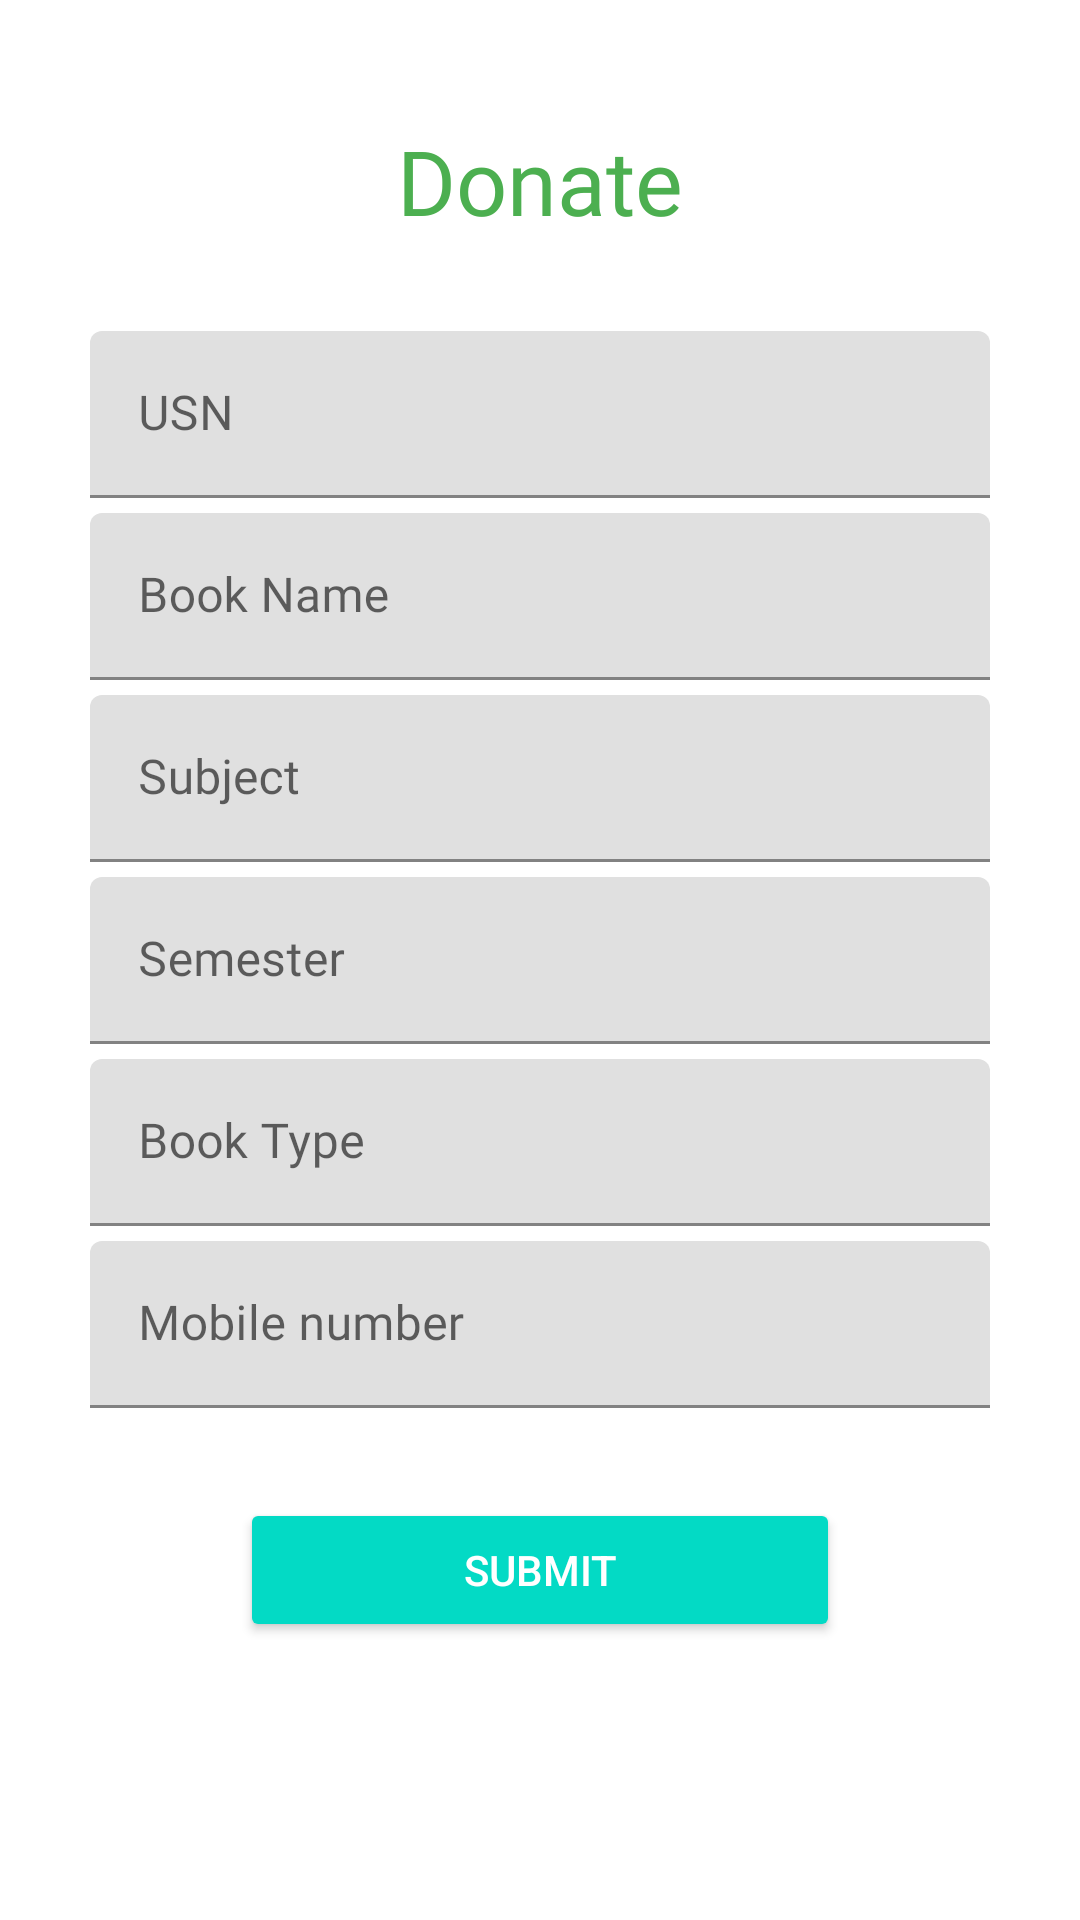

This screen was rendered from an Android layout file. Write that file and the resources it references.
<!-- AndroidManifest.xml: application theme Theme.BookApp -->
<!-- res/layout/fragment_donatation.xml -->
<?xml version="1.0" encoding="utf-8"?>
<ScrollView xmlns:android="http://schemas.android.com/apk/res/android"
    xmlns:tools="http://schemas.android.com/tools"
    android:layout_width="match_parent"
    android:layout_height="match_parent"
    android:fillViewport="true">

    <LinearLayout
        android:layout_width="match_parent"
        android:layout_height="wrap_content"
        android:orientation="vertical"
        tools:context=".Donatation">

        <TextView
            android:id="@+id/textView"
            android:layout_width="match_parent"
            android:layout_height="wrap_content"
            android:fontFamily="@font/poppinsbold"
            android:gravity="center"
            android:text="@string/donate"
            android:layout_marginTop="40sp"
            android:textSize="30sp"
            android:textColor="#4CAF50"
            />

        <com.google.android.material.textfield.TextInputLayout
            android:id="@+id/textInputLayoutUsername"
            android:layout_width="match_parent"
            android:layout_height="wrap_content"
            android:gravity="center"
            android:layout_marginLeft="30dp"
            android:layout_marginTop="30dp"
            android:layout_marginRight="30dp"
            android:hint="@string/usn"
            >

            <com.google.android.material.textfield.TextInputEditText
                android:id="@+id/usr"
                android:layout_width="match_parent"
                android:layout_height="wrap_content"
                android:fontFamily="@font/poppinsmedium"
                android:maxLength="10"
                android:required="true"
                 />
        </com.google.android.material.textfield.TextInputLayout>

    <com.google.android.material.textfield.TextInputLayout
        android:id="@+id/textInputLayoutBookname"
        android:layout_width="match_parent"
        android:layout_height="wrap_content"
        android:layout_marginLeft="30dp"
        android:layout_marginRight="30dp"
        android:hint="@string/book_name"
        >

        <com.google.android.material.textfield.TextInputEditText
            android:id="@+id/bookname"
            android:layout_width="match_parent"
            android:layout_height="wrap_content"
            android:layout_marginTop="5dp"
            android:fontFamily="@font/poppinsmedium"
            android:maxLength="50"
            android:required="true"
            />
    </com.google.android.material.textfield.TextInputLayout>

        <com.google.android.material.textfield.TextInputLayout
            android:id="@+id/textInputLayoutSubject"
            android:layout_width="match_parent"
            android:layout_height="wrap_content"
            android:layout_marginLeft="30dp"
            android:layout_marginRight="30dp"
            android:hint="@string/subject"
            >

            <com.google.android.material.textfield.TextInputEditText
                android:id="@+id/subject"
                android:layout_width="match_parent"
                android:layout_height="wrap_content"
                android:layout_marginTop="5dp"
                android:fontFamily="@font/poppinsmedium"
                android:maxLength="50"
                android:required="true"
                 />
        </com.google.android.material.textfield.TextInputLayout>

        <com.google.android.material.textfield.TextInputLayout
            android:id="@+id/textInputLayoutSem"
            android:layout_width="match_parent"
            android:layout_height="wrap_content"
            android:layout_marginLeft="30dp"
            android:layout_marginRight="30dp"
            android:hint="@string/semester"
            >

            <com.google.android.material.textfield.TextInputEditText
                android:id="@+id/semester"
                android:layout_marginTop="5dp"
                android:layout_width="match_parent"
                android:layout_height="wrap_content"
                android:fontFamily="@font/poppinsmedium"
                android:maxLength="5"
                android:required="true"
                 />
        </com.google.android.material.textfield.TextInputLayout>

        <com.google.android.material.textfield.TextInputLayout
            android:id="@+id/textInputLayoutType"
            android:layout_width="match_parent"
            android:layout_height="wrap_content"
            android:layout_marginLeft="30dp"
            android:layout_marginRight="30dp"
            android:hint="@string/book_type"
            tools:layout_editor_absoluteX="0dp">

            <com.google.android.material.textfield.TextInputEditText
                android:id="@+id/type"
                android:layout_marginTop="5dp"
                android:layout_width="match_parent"
                android:layout_height="wrap_content"
                android:fontFamily="@font/poppinsmedium"
                android:maxLength="25"
                android:required="true"
                 />

        </com.google.android.material.textfield.TextInputLayout>
    <com.google.android.material.textfield.TextInputLayout
        android:id="@+id/textInputLayoutMobile"
        android:layout_width="match_parent"
        android:layout_height="wrap_content"
        android:layout_marginLeft="30dp"
        android:layout_marginRight="30dp"
        android:hint="Mobile number"
        tools:layout_editor_absoluteX="0dp">

        <com.google.android.material.textfield.TextInputEditText
            android:id="@+id/mobile"
            android:layout_marginTop="5dp"
            android:layout_width="match_parent"
            android:layout_height="wrap_content"
            android:fontFamily="@font/poppinsmedium"
            android:maxLength="10"
            android:required="true"
            android:inputType="number"
            />

    </com.google.android.material.textfield.TextInputLayout>


        <ProgressBar
            android:id="@+id/progress1"
            android:layout_width="wrap_content"
            android:layout_height="wrap_content"
            android:visibility="gone"/>

    <Button
        android:id="@+id/submit"
        style="@style/Widget.AppCompat.Button.Colored"
        android:layout_width="200dp"
        android:layout_height="wrap_content"
        android:layout_marginTop="30dp"
        android:layout_gravity="center"
        android:text="@string/submit" />


</LinearLayout>
</ScrollView>
<!-- resources referenced by this layout -->
<resources>
  <string name="book_name">Book Name</string>
  <string name="book_type">Book Type</string>
  <string name="donate">Donate</string>
  <string name="semester">Semester</string>
  <string name="subject">Subject</string>
  <string name="submit">Submit</string>
  <string name="usn">USN</string>
  <style name="Theme.BookApp" parent="Theme.MaterialComponents.DayNight.DarkActionBar">
          
          <item name="colorPrimary">@color/purple_500</item>
          <item name="colorPrimaryVariant">@color/purple_700</item>
          <item name="colorOnPrimary">@color/white</item>
          
          <item name="colorSecondary">@color/teal_200</item>
          <item name="colorSecondaryVariant">@color/teal_700</item>
          <item name="colorOnSecondary">@color/black</item>
          
          <item name="android:statusBarColor" tools:targetApi="21">?attr/colorPrimaryVariant</item>
          
      </style>
  <!-- not gathered from this repository: default colours our renderer supplied (Android Studio template values) -->
  <color name="purple_500">#FF6200EE</color>
  <color name="purple_700">#FF3700B3</color>
  <color name="teal_200">#FF03DAC5</color>
  <color name="teal_700">#FF018786</color>
  <color name="black">#FF000000</color>
  <color name="white">#FFFFFFFF</color>
</resources>
